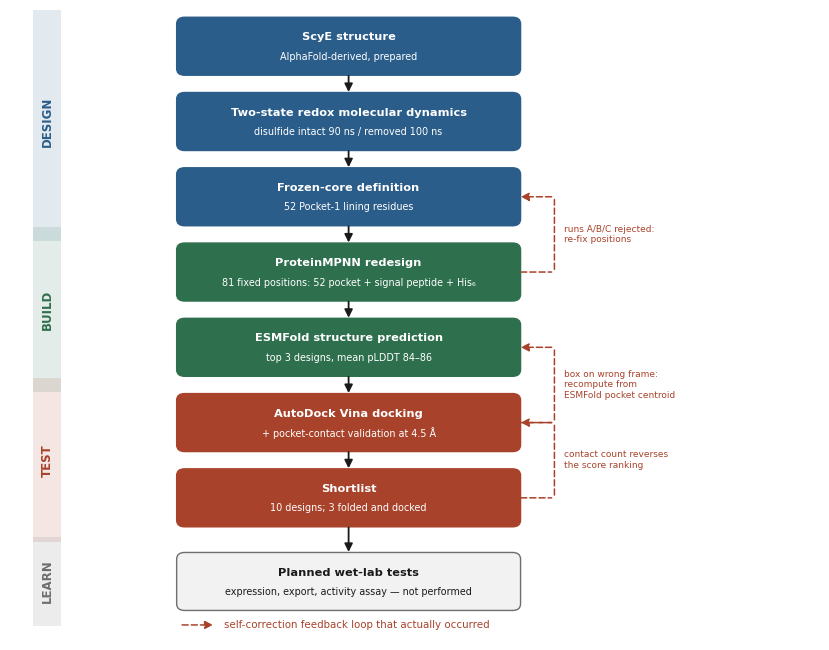

Python code for this plot: (Note: this script raises an exception after producing the figure.)
import matplotlib; matplotlib.use("Agg")
import matplotlib.pyplot as plt
from matplotlib.patches import FancyBboxPatch, FancyArrowPatch, Rectangle
from matplotlib.lines import Line2D
plt.rcParams.update({"font.family":"DejaVu Sans","axes.linewidth":0.8})
BLACK="#1a1a1a"; GREY="#6e6e6e"; LGREY="#d9d9d9"
BLUE="#2b5d8a"; GREEN="#2e6f4e"; VERM="#a8422b"
fig,a=plt.subplots(figsize=(8.4,6.6)); a.axis("off")
a.set_xlim(0,12.2); a.set_ylim(1.45,12.75)
steps=[
 (12.1,"ScyE structure\nAlphaFold-derived, prepared",BLUE),
 (10.75,"Two-state redox molecular dynamics\ndisulfide intact 90 ns / removed 100 ns",BLUE),
 (9.4,"Frozen-core definition\n52 Pocket-1 lining residues",BLUE),
 (8.05,"ProteinMPNN redesign\n81 fixed positions: 52 pocket + signal peptide + His\u2086",GREEN),
 (6.7,"ESMFold structure prediction\ntop 3 designs, mean pLDDT 84\u201386",GREEN),
 (5.35,"AutoDock Vina docking\n+ pocket-contact validation at 4.5 \u00c5",VERM),
 (4.0,"Shortlist\n10 designs; 3 folded and docked",VERM),
 (2.5,"Planned wet-lab tests\nexpression, export, activity assay \u2014 not performed",GREY),
]
# stage lanes
lanes=[("DESIGN",9.4,12.1,BLUE),("BUILD",6.7,8.05,GREEN),("TEST",4.0,5.35,VERM),("LEARN",2.5,2.5,GREY)]
for name,lo,hi,c in lanes:
    a.add_patch(Rectangle((0.35,lo-0.80),0.42,(hi-lo)+1.60,facecolor=c,alpha=0.13,edgecolor="none"))
    a.text(0.56,(lo+hi)/2,name,rotation=90,fontsize=8.5,color=c,fontweight="bold",ha="center",va="center")
cx=5.1
for y,t,c in steps:
    head,sub=t.split("\n",1)
    a.add_patch(FancyBboxPatch((cx-2.55,y-0.48),5.10,0.96,
        boxstyle="round,pad=0.04,rounding_size=0.12",lw=1.0,edgecolor=c,
        facecolor=c if c!=GREY else "#f2f2f2",alpha=1.0 if c!=GREY else 1.0))
    tc="white" if c!=GREY else BLACK
    a.text(cx,y+0.16,head,ha="center",va="center",fontsize=8.2,color=tc,fontweight="bold")
    a.text(cx,y-0.19,sub,ha="center",va="center",fontsize=6.9,color=tc)
for i in range(len(steps)-1):
    y1=steps[i][0]-0.48; y2=steps[i+1][0]+0.48
    a.add_patch(FancyArrowPatch((cx,y1),(cx,y2),arrowstyle="-|>",mutation_scale=12,lw=1.3,color=BLACK))
def loop(ylow,yhigh,label,xoff=0.70):
    xe=cx+2.55; x=xe+xoff
    a.add_patch(FancyArrowPatch((xe,ylow),(x,ylow),arrowstyle="-",lw=1.1,color=VERM,linestyle=(0,(4,2))))
    a.add_patch(FancyArrowPatch((x,ylow),(x,yhigh),arrowstyle="-",lw=1.1,color=VERM,linestyle=(0,(4,2))))
    a.add_patch(FancyArrowPatch((x,yhigh),(xe,yhigh),arrowstyle="-|>",mutation_scale=12,lw=1.1,color=VERM,linestyle=(0,(4,2))))
    a.text(x+0.14,(ylow+yhigh)/2,label,fontsize=6.5,color=VERM,ha="left",va="center")
loop(8.05,9.4,"runs A/B/C rejected:\nre-fix positions",0.55)
loop(5.35,6.7,"box on wrong frame:\nrecompute from\nESMFold pocket centroid",0.55)
loop(4.0,5.35,"contact count reverses\nthe score ranking",0.55)
a.add_patch(FancyArrowPatch((cx-2.55,1.72),(cx-2.00,1.72),arrowstyle="-|>",mutation_scale=12,lw=1.1,color=VERM,linestyle=(0,(4,2))))
a.text(cx-1.88,1.72,"self-correction feedback loop that actually occurred",fontsize=7.4,color=VERM,ha="left",va="center")
fig.tight_layout()
fig.savefig("figures_numbered/Figure_01_pipeline_schematic.png",dpi=400,bbox_inches="tight",facecolor="white")
fig.savefig("figures_numbered/Figure_01_pipeline_schematic.pdf",bbox_inches="tight",facecolor="white")
print("done")
